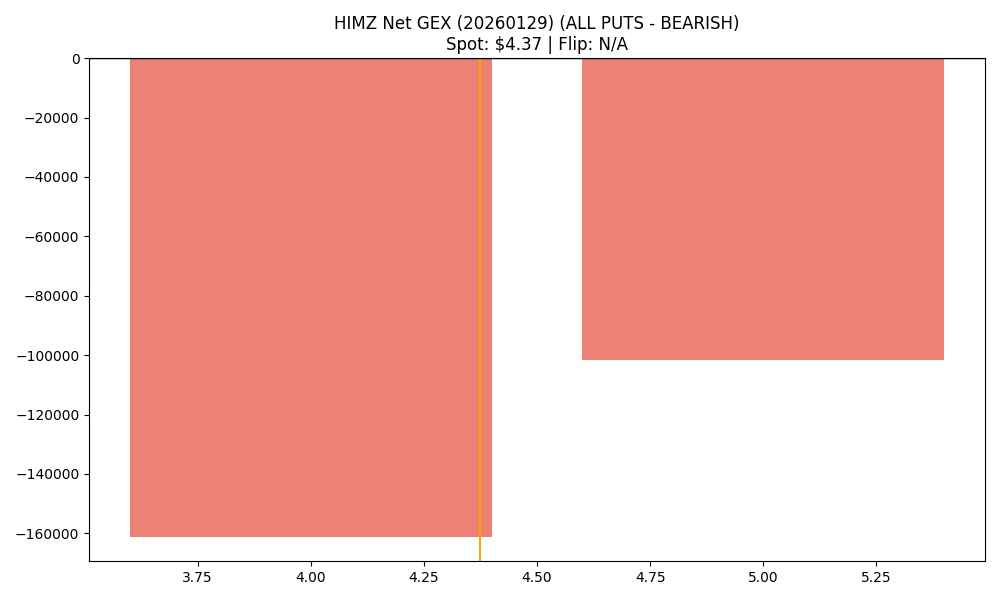

Source data for this figure (header and first rows):
strike, call_gex, put_gex, call_dex, put_dex, net_greek_delta, net_gex
4.0, 12965, 174289, 41552, -222133, -0.1987, -161325
5.0, 57135, 158828, 104389, -297088, -0.2451, -101693
